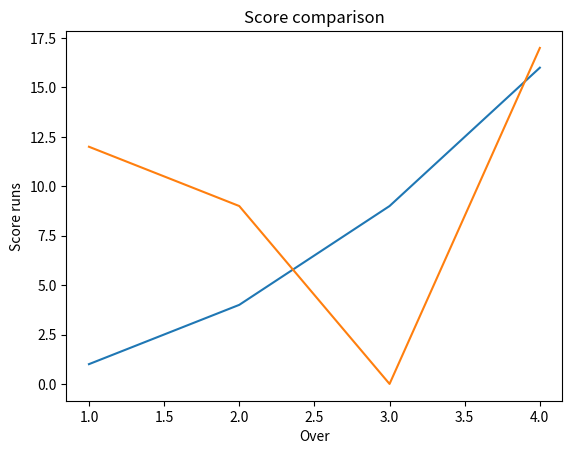

Python code for this plot:

import matplotlib.pyplot as plt
x1=[1,2,3,4]
y1=[1,4,9,16]
#x2=[1,2,3,4]
y2=[12,9,0,17]
lines = plt.plot(x1, y1, x1, y2)
plt.xlabel("Over")
plt.ylabel("Score runs")
plt.title("Score comparison")
plt.show()

